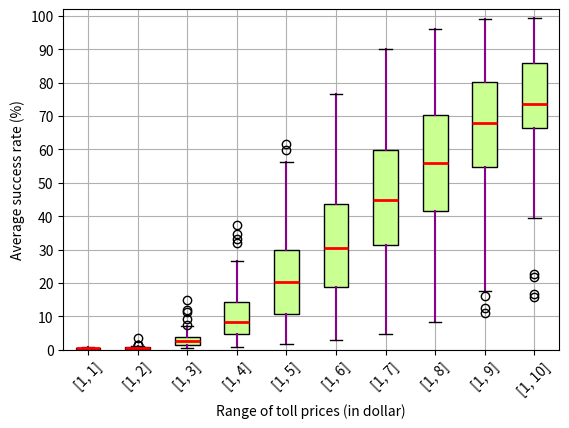

Write Python code to recreate this figure.
import matplotlib.pyplot as plt
import numpy as np
import random

'''
To facilitate the quick generation of Figure6(b), we provide this file *generate-figure6-b-condensed.py*, which takes
the precomputed average success rates as input and generates the figure. 
'''

def if_int(num_):
    rem = num_ - int(num_)
    if rem == 0:
        return True


def generate_flat_rand_num(low_val, high_val):
    num_ = round(random.uniform(low_val, high_val), 2)
    if low_val != high_val:
        while(if_int(num_)):
            num_ = round(random.uniform(low_val, high_val), 2)
        return num_
    else:
        return num_


'''
The precomputed average success rates are stored in the list, namely list_of_list_of_avg_success_rates.
'''

list_of_list_of_avg_success_rates = [[0.43, 0.71, 0.57, 0.33, 0.69, 0.59, 0.74, 0.44, 0.44, 0.35, 0.62, 0.42, 0.38, 0.37, 0.39, 0.74, 0.78, 0.69, 0.8, 0.53, 0.26, 0.53, 0.55, 0.22, 0.32, 0.7, 0.24, 0.3, 0.59, 0.72, 0.58, 0.63, 0.5, 0.43, 0.6, 0.47, 0.23, 0.36, 0.67, 0.65, 0.46, 0.63, 0.2, 0.79, 0.44, 0.57, 0.63, 0.49, 0.41, 0.27], [0.75, 0.36, 0.4, 1.31, 0.93, 0.23, 0.38, 0.41, 0.68, 0.75, 0.47, 0.46, 0.61, 0.72, 0.41, 0.67, 0.4, 0.45, 1.46, 0.71, 0.33, 0.6, 0.54, 0.72, 0.45, 0.68, 0.24, 0.55, 0.45, 0.21, 0.48, 0.99, 1.07, 3.56, 1.39, 0.82, 0.49, 0.33, 0.58, 0.64, 0.43, 0.39, 0.21, 0.16, 0.73, 0.29, 0.61, 0.24, 0.5, 0.65], [1.35, 1.55, 9.23, 6.08, 0.71, 1.43, 1.59, 3.78, 4.69, 2.08, 1.98, 3.05, 3.18, 1.77, 3.1, 1.77, 3.17, 14.83, 3.91, 1.23, 2.92, 2.27, 3.54, 2.57, 3.58, 0.79, 2.76, 1.92, 0.61, 2.09, 7.14, 7.56, 11.98, 11.44, 5.14, 2.25, 1.32, 3.94, 3.37, 1.75, 1.45, 0.56, 0.48, 4.15, 1.01, 3.0, 0.71, 1.62, 3.95, 4.97], [4.24, 26.74, 23.83, 1.66, 4.08, 4.62, 14.72, 16.8, 5.86, 7.24, 10.48, 8.78, 5.86, 10.75, 5.26, 10.84, 34.6, 14.03, 2.81, 9.66, 7.61, 12.03, 5.17, 9.84, 2.0, 9.14, 5.86, 1.55, 6.13, 22.74, 25.0, 31.94, 33.23, 16.63, 7.11, 3.81, 7.75, 13.25, 4.89, 4.06, 1.22, 0.91, 14.36, 2.77, 9.35, 1.6, 7.93, 12.71, 17.35, 37.28], [44.64, 40.43, 3.67, 9.52, 9.37, 29.43, 32.48, 17.55, 16.15, 23.19, 18.38, 12.62, 21.43, 13.92, 23.93, 59.8, 30.56, 10.68, 20.33, 18.19, 25.75, 11.09, 25.46, 4.23, 24.3, 13.85, 2.64, 14.19, 42.36, 46.11, 55.51, 56.18, 35.38, 17.64, 9.61, 19.72, 26.94, 10.66, 9.0, 2.22, 1.7, 28.05, 5.63, 20.93, 2.85, 20.39, 26.13, 33.06, 61.59, 30.01], [61.16, 5.83, 17.52, 15.52, 43.94, 49.51, 24.39, 25.78, 37.55, 29.03, 23.77, 34.83, 26.83, 41.11, 70.78, 46.72, 18.63, 32.07, 28.44, 38.68, 18.37, 40.51, 9.1, 34.91, 24.42, 4.93, 24.86, 58.31, 63.89, 67.71, 74.24, 49.46, 29.89, 19.0, 30.76, 42.56, 22.27, 15.53, 3.68, 3.02, 18.13, 12.58, 36.35, 5.47, 30.2, 39.69, 49.22, 76.6, 46.69, 38.07], [9.88, 33.72, 25.52, 61.28, 68.57, 34.89, 36.43, 54.27, 39.08, 36.0, 46.23, 39.0, 53.36, 60.03, 63.0, 28.84, 46.64, 43.13, 51.48, 29.52, 47.23, 16.34, 49.46, 35.98, 7.84, 38.02, 69.65, 76.4, 75.65, 86.9, 67.63, 43.49, 29.48, 43.36, 68.21, 30.66, 28.25, 6.06, 4.7, 58.87, 18.62, 46.92, 7.99, 43.08, 54.48, 51.62, 90.11, 63.61, 55.11, 73.86], [43.31, 33.96, 61.96, 70.77, 56.19, 52.02, 65.37, 35.3, 47.07, 59.52, 53.05, 69.37, 83.53, 76.28, 35.04, 55.96, 53.73, 69.31, 40.42, 67.67, 22.75, 61.48, 45.47, 12.57, 50.57, 76.15, 93.0, 82.23, 94.67, 78.25, 47.63, 40.51, 50.33, 62.0, 40.87, 34.12, 11.63, 8.33, 65.56, 26.44, 51.9, 12.3, 56.98, 72.14, 74.37, 96.01, 75.43, 66.97, 81.66, 50.09], [43.5, 78.96, 89.18, 56.95, 57.98, 71.07, 54.13, 57.47, 71.81, 65.5, 80.44, 90.06, 85.17, 45.28, 69.9, 63.51, 63.03, 45.71, 76.85, 30.76, 75.85, 59.4, 17.64, 55.96, 74.38, 86.89, 85.22, 94.61, 86.18, 58.81, 53.09, 63.22, 85.33, 46.73, 41.88, 12.45, 11.07, 80.64, 35.48, 72.69, 16.07, 67.1, 82.11, 77.49, 99.17, 85.52, 73.46, 79.72, 60.38, 68.76], [91.82, 85.14, 66.22, 67.63, 79.18, 69.59, 66.37, 77.6, 70.81, 72.85, 90.57, 91.0, 52.28, 76.39, 74.12, 86.23, 56.14, 73.07, 39.4, 82.71, 68.36, 21.78, 63.22, 84.06, 96.21, 86.25, 97.27, 94.52, 78.51, 64.29, 72.03, 91.33, 49.73, 50.3, 16.58, 15.84, 78.69, 43.83, 79.73, 22.84, 79.99, 84.42, 86.7, 99.33, 93.2, 67.76, 90.77, 68.6, 72.02, 72.75]]
list_of_upper_bound_prices = []
for i in range(1, 11):
    list_of_upper_bound_prices.append(i)

'''
Draw the graph
'''
list_format_upper_bound_price = []
for upper_bound_price in list_of_upper_bound_prices:
    a = [1, upper_bound_price]
    list_format_upper_bound_price.append(str(a))

len_list_of_upper_bound_prices = len(list_of_upper_bound_prices)
label = []

for i in range(len_list_of_upper_bound_prices):
    label.append(i + 1)

fig, ax = plt.subplots()
plt.gcf().subplots_adjust(bottom=0.17)
bp = ax.boxplot(list_of_list_of_avg_success_rates, patch_artist=True)
plt.xticks(label, list_format_upper_bound_price, rotation=45)
plt.xlabel("Range of toll prices (in dollar)")

labels2 = np.arange(0, 101, 10)
plt.ylim(0, 102)
plt.yticks(labels2, labels2)
plt.ylabel("Average success rate (%)")
plt.grid()


for median in bp['medians']:
    median.set(color='red',
               linewidth=2)

for whisker in bp['whiskers']:
    whisker.set(color='#8B008B',
                linewidth=1.5,
                )

col = '#caff91'
colors = []
for i in range(len_list_of_upper_bound_prices):
    colors.append(col)

for patch, color in zip(bp['boxes'], colors):
    patch.set_facecolor(color)

plt.savefig("figure6-b.pdf", format="pdf", bbox_inches="tight")
plt.show()
